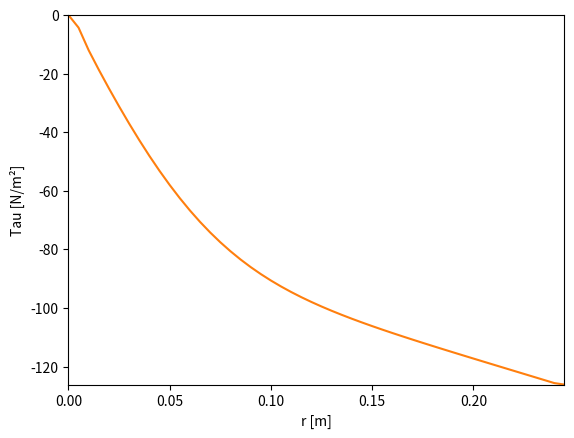

Generate this figure with matplotlib:
# -*- coding: utf-8 -*-
"""
Created on Fri Aug 27 01:54:25 2021

[redacted]
"""

import numpy as np
import matplotlib.pyplot as plt
import scipy.optimize as spop

R = 0.245 #m
L = 0.0026 #km
dP = 6.732 #MJ/m^3
Vis0 = 16.355 #kJ*s/m^3
Gamma = -0.45
Lambda = 0.18
dPdz = dP/L #kJ/m^4



def Viscosity(dvdr):
    Factor1 = Lambda*dvdr
    Factor2 = Factor1*Factor1
    Vis = (1.+Factor2)**Gamma
    return Vis0*Vis

def Functions(v_Array,r_Array):
    f_Array = np.zeros_like(r_Array)
    f_Array[0] = v_Array[1]-v_Array[0]
    f_Array[-1] = v_Array[-1]
    for m in range(1,Bins):
        r_m = r_Array[m]
        v_mns = v_Array[m-1]
        v_pls = v_Array[m+1]
        v_m = v_Array[m]
        dvdr_m = 0.5*(v_pls-v_mns)/dr
        Vis_m = Viscosity(dvdr_m)
        dr_m = dr/r_m
        Pls = v_pls*(2.+dr_m)
        Mns = v_mns*(2.-dr_m)
        Extra = dPdzdrdr/Vis_m
        f_Array[m] = Pls+Mns-4.*v_m+Extra
    return f_Array


dr = 0.005
dPdzdrdr = 2.*dPdz*dr*dr
r_Array = np.arange(0,R+dr,dr)
v_Array = np.zeros_like(r_Array)
v_Array = (dPdz/(4.*Vis0))*(R*R-r_Array*r_Array)
v_Array0 = (dPdz/(4.*Vis0))*(R*R-r_Array*r_Array)
Nodes = len(r_Array)
Bins = Nodes-1

Fs = Functions(v_Array,r_Array)
#print(Fs)


v_Array = spop.fsolve(Functions,v_Array,r_Array)

Fs = Functions(v_Array,r_Array)
#print(Fs)


dvdr_Array = np.gradient(v_Array,r_Array)
Viscosity_Array = Viscosity(dvdr_Array)
Tau_Array = dvdr_Array*Viscosity_Array
Force = Tau_Array[-1]
Force = Force*2*np.pi*R*L
print("Force",Force)

Flowrate = np.trapz(v_Array*r_Array,r_Array)
Flowrate = 2.*np.pi*Flowrate
print("Flowrate",Flowrate)
Power = Flowrate*dP
print("Power",Power)


plt.plot(r_Array,v_Array)
plt.axis([0,R,0,np.amax(v_Array)])
plt.xlabel("r [m]")
plt.ylabel("v [m/s]")
plt.show()


plt.plot(r_Array,Tau_Array)
plt.axis([0,R,np.amin(Tau_Array),0])
plt.xlabel("r [m]")
plt.ylabel("Tau [N/m\u00b2]")
plt.show()

print()
Line = "{:12s}\t{:12s}\t{:12s}\t".format("r [m]","vel [m/s]","Tau [N/m\u00b2]")
print(Line)
for m in range(Nodes):
    Line = "{:12.4f}\t{:12.4f}\t{:12.4f}\t".format(r_Array[m],v_Array[m],Tau_Array[m])
    print(Line)